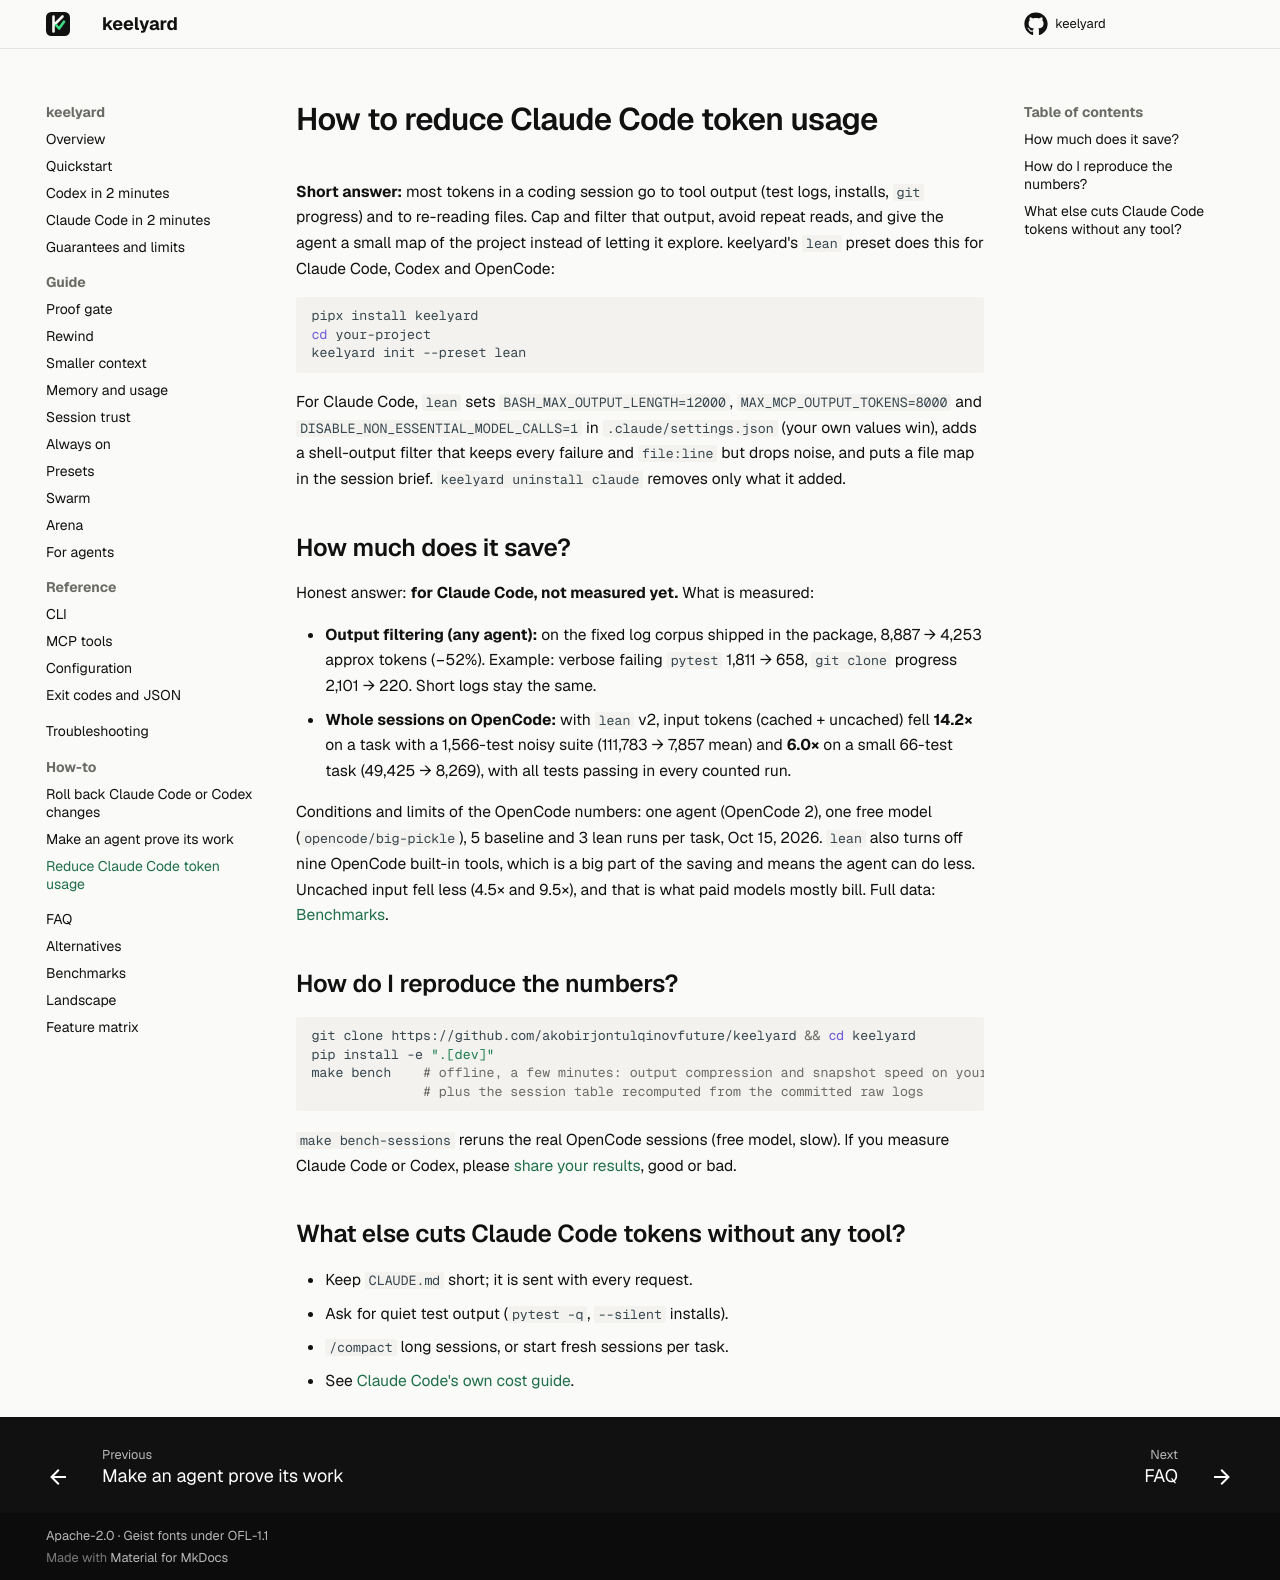

repository: akobirjontulqinovfuture/keelyard · page: how-to/reduce-claude-code-token-usage/index.html · generator: mkdocs

---
title: How to reduce Claude Code token usage
---

# How to reduce Claude Code token usage

**Short answer:** most tokens in a coding session go to tool output (test logs, installs, `git` progress) and to
re-reading files. Cap and filter that output, avoid repeat reads, and give the agent a small map of the project
instead of letting it explore. keelyard's `lean` preset does this for Claude Code, Codex and OpenCode:

```bash
pipx install keelyard
cd your-project
keelyard init --preset lean
```

For Claude Code, `lean` sets `BASH_MAX_OUTPUT_LENGTH=12000`, `MAX_MCP_OUTPUT_TOKENS=8000` and
`DISABLE_NON_ESSENTIAL_MODEL_CALLS=1` in `.claude/settings.json` (your own values win), adds a shell-output filter
that keeps every failure and `file:line` but drops noise, and puts a file map in the session brief.
`keelyard uninstall claude` removes only what it added.

## How much does it save?

Honest answer: **for Claude Code, not measured yet.** What is measured:

- **Output filtering (any agent):** on the fixed log corpus shipped in the package, 8,887 → 4,253 approx tokens
  (−52%). Example: verbose failing `pytest` 1,811 → 658, `git clone` progress 2,101 → 220. Short logs stay the same.
- **Whole sessions on OpenCode:** with `lean` v2, input tokens (cached + uncached) fell **14.2×** on a task with a
  1,566-test noisy suite (111,783 → 7,857 mean) and **6.0×** on a small 66-test task (49,425 → 8,269), with all
  tests passing in every counted run.

Conditions and limits of the OpenCode numbers: one agent (OpenCode 2), one free model (`opencode/big-pickle`),
5 baseline and 3 lean runs per task, Oct 15, 2026. `lean` also turns off nine OpenCode built-in tools, which is a
big part of the saving and means the agent can do less. Uncached input fell less (4.5× and 9.5×), and that is what
paid models mostly bill. Full data: [Benchmarks](../BENCHMARKS.md).

## How do I reproduce the numbers?

```bash
git clone https://github.com/akobirjontulqinovfuture/keelyard && cd keelyard
pip install -e ".[dev]"
make bench    # offline, a few minutes: output compression and snapshot speed on your machine,
              # plus the session table recomputed from the committed raw logs
```

`make bench-sessions` reruns the real OpenCode sessions (free model, slow). If you measure Claude Code or Codex,
please [share your results](https://github.com/akobirjontulqinovfuture/keelyard/issues/new?template=results.yml),
good or bad.

## What else cuts Claude Code tokens without any tool?

- Keep `CLAUDE.md` short; it is sent with every request.
- Ask for quiet test output (`pytest -q`, `--silent` installs).
- `/compact` long sessions, or start fresh sessions per task.
- See [Claude Code's own cost guide](https://code.claude.com/docs/en/costs).
